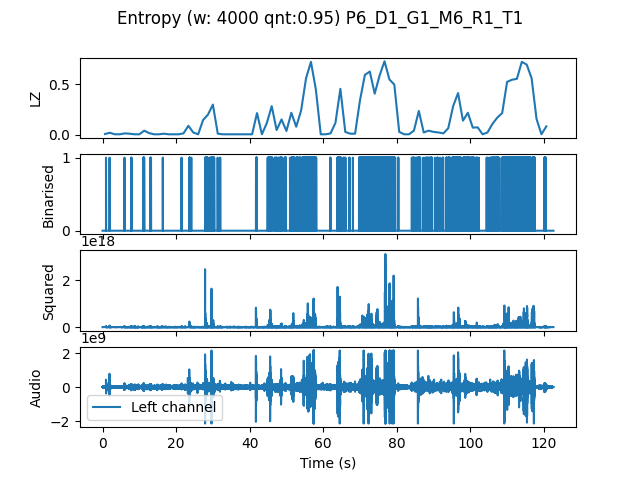

The table this chart was drawn from, first rows:
, t0, LZ, CTW
mean, 367818, 0.1672, 0.2347
0.0, 0.0, 0.008974, 0.003432
1.333, 1.333, 0.02094, 0.01503
2.667, 2.667, 0.005983, 0.0006453
4.0, 4.0, 0.005983, 0.0006453
5.333, 5.333, 0.01496, 0.007313
6.667, 6.667, 0.01197, 0.00621
8.0, 8.0, 0.005983, 0.0006453
9.333, 9.333, 0.005983, 0.0006453
10.67, 10.67, 0.04188, 0.04785
12.0, 12.0, 0.01795, 0.01175
13.33, 13.33, 0.005983, 0.0006453
14.67, 14.67, 0.005983, 0.0006453
16.0, 16.0, 0.01197, 0.003522
17.33, 17.33, 0.005983, 0.0006453
18.67, 18.67, 0.005983, 0.0006453
20.0, 20.0, 0.005983, 0.0006453
21.33, 21.33, 0.01496, 0.007313
22.67, 22.67, 0.08974, 0.1073
24.0, 24.0, 0.02393, 0.0169
25.33, 25.33, 0.005983, 0.0006453
26.67, 26.67, 0.1466, 0.5137
28.0, 28.0, 0.2004, 0.2025
29.33, 29.33, 0.2991, 0.5107
30.67, 30.67, 0.01197, 0.01461
32.0, 32.0, 0.005983, 0.0006453
33.33, 33.33, 0.005983, 0.0006453
34.67, 34.67, 0.005983, 0.0006453
36.0, 36.0, 0.005983, 0.0006453
37.33, 37.33, 0.005983, 0.0006453
38.67, 38.67, 0.005983, 0.0006453
40.0, 40.0, 0.005983, 0.0006453
41.33, 41.33, 0.2154, 0.4304
42.67, 42.67, 0.005983, 0.0006453
44.0, 44.0, 0.1167, 0.3857
45.33, 45.33, 0.2842, 0.3903
46.67, 46.67, 0.04786, 0.05332
48.0, 48.0, 0.1526, 0.2234
49.33, 49.33, 0.03889, 0.03891
50.67, 50.67, 0.2184, 0.3054
52.0, 52.0, 0.08077, 0.08406
53.33, 53.33, 0.2423, 0.2856
54.67, 54.67, 0.5594, 0.6349
56.0, 56.0, 0.7209, 0.7788
57.33, 57.33, 0.4487, 0.751
58.67, 58.67, 0.005983, 0.0006453
60.0, 60.0, 0.005983, 0.0006453
61.33, 61.33, 0.01496, 0.008989
62.67, 62.67, 0.1197, 0.9071
64.0, 64.0, 0.4547, 1.021
65.33, 65.33, 0.02991, 0.02374
66.67, 66.67, 0.01197, 0.00621
68.0, 68.0, 0.01197, 0.003432
69.33, 69.33, 0.341, 0.4659
70.67, 70.67, 0.5923, 0.6822
72.0, 72.0, 0.6252, 0.6203
73.33, 73.33, 0.4068, 0.6583
74.67, 74.67, 0.5863, 0.5878
76.0, 76.0, 0.7269, 0.7782
77.33, 77.33, 0.5474, 0.8046
... 32 more rows
